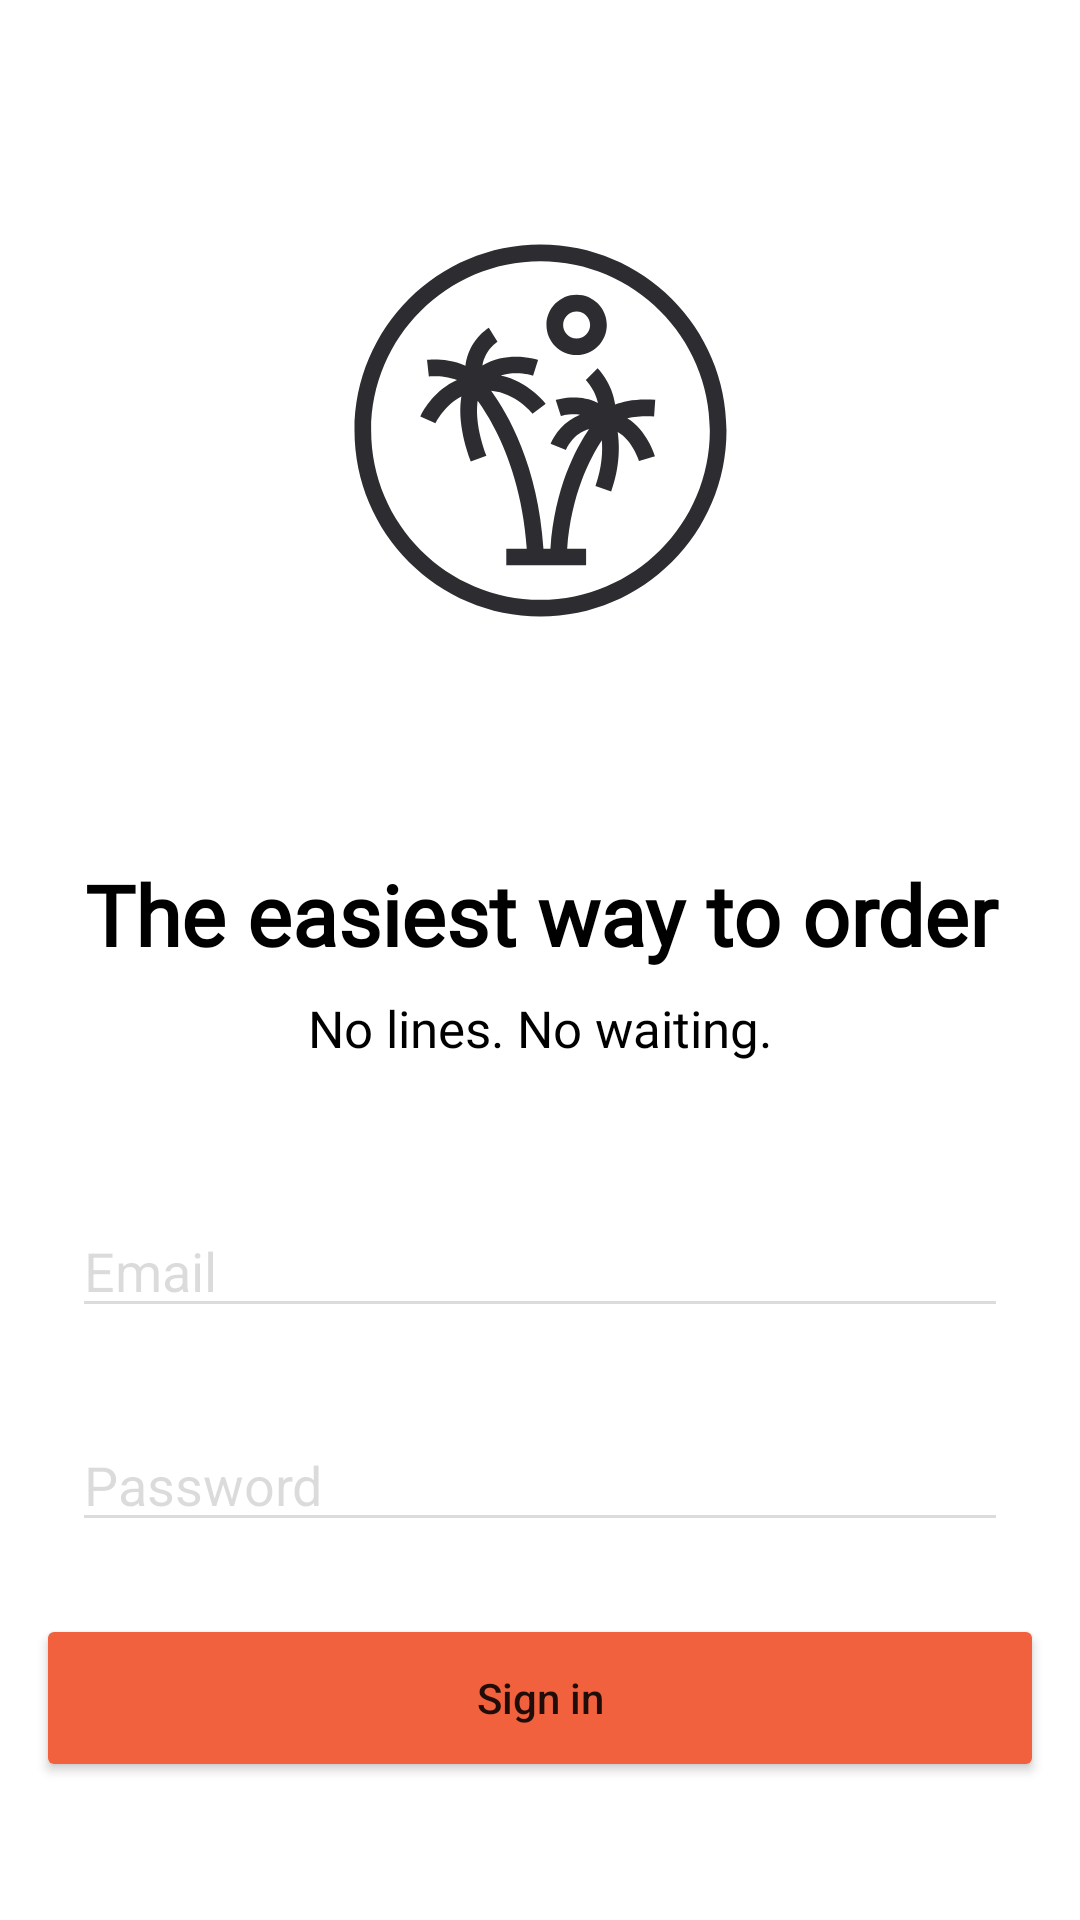

This screen was rendered from an Android layout file. Write that file and the resources it references.
<!-- AndroidManifest.xml: application theme Theme.VenueApp -->
<!-- res/layout/activity_login.xml -->
<?xml version="1.0" encoding="utf-8"?>
<RelativeLayout
    xmlns:android="http://schemas.android.com/apk/res/android"
    android:layout_width="match_parent"
    android:layout_height="match_parent"
    android:background="@color/background">

    <ImageView
        android:id="@+id/logo"
        android:layout_width="match_parent"
        android:layout_height="wrap_content"
        android:layout_above="@id/text_holder"
        android:layout_marginBottom="80dp"
        android:contentDescription="@null"
        android:src="@drawable/logo"/>

    <LinearLayout
        android:id="@+id/text_holder"
        android:layout_width="match_parent"
        android:layout_height="wrap_content"
        android:layout_centerVertical="true"
        android:layout_marginHorizontal="24dp"
        android:orientation="vertical">

        <TextView
            android:layout_width="match_parent"
            android:layout_height="wrap_content"
            android:layout_marginBottom="8dp"
            android:fontFamily="@font/circular_std"
            android:gravity="center"
            android:text="@string/login_screen_title"
            android:textColor="@color/black"
            android:textSize="28sp"
            android:textStyle="bold"/>

        <TextView
            android:layout_width="match_parent"
            android:layout_height="wrap_content"
            android:fontFamily="@font/circular_std"
            android:gravity="center"
            android:text="@string/login_screen_description"
            android:textColor="@color/black"
            android:textSize="17sp"/>
    </LinearLayout>

    <LinearLayout
        android:layout_width="match_parent"
        android:layout_height="wrap_content"
        android:layout_above="@id/sign_in_btn"
        android:layout_marginHorizontal="24dp"
        android:orientation="vertical">

        <EditText
            android:id="@+id/email_edit_text"
            android:layout_width="match_parent"
            android:layout_height="wrap_content"
            android:layout_marginVertical="30dp"
            android:backgroundTint="@color/grey"
            android:hint="@string/email"
            android:inputType="textEmailAddress"
            android:maxLines="1"
            android:textColorHint="@color/grey"/>

        <EditText
            android:id="@+id/password_edit_text"
            android:layout_width="match_parent"
            android:layout_height="wrap_content"
            android:backgroundTint="@color/grey"
            android:hint="@string/password"
            android:inputType="textPassword"
            android:maxLines="1"
            android:textColorHint="@color/grey"/>
    </LinearLayout>

    <Button
        android:id="@+id/sign_in_btn"
        android:layout_width="match_parent"
        android:layout_height="56dp"
        android:layout_alignParentBottom="true"
        android:layout_marginHorizontal="12dp"
        android:layout_marginTop="24dp"
        android:layout_marginBottom="46dp"
        android:backgroundTint="@color/button_orange"
        android:text="@string/sign_in"
        android:textAllCaps="false"/>
</RelativeLayout>
<!-- resources referenced by this layout -->
<resources>
  <color name="background">@color/white</color>
  <color name="black">#FF000000</color>
  <color name="button_orange">#F2613D</color>
  <color name="grey">#2C2C3133</color>
  <!-- drawable logo: vector/xml drawable (drawable, 2158 chars, omitted) -->
  <string name="email">Email</string>
  <string name="login_screen_description">No lines. No waiting.</string>
  <string name="login_screen_title">The easiest way to order</string>
  <string name="password">Password</string>
  <string name="sign_in">Sign in</string>
  <style name="Theme.VenueApp" parent="Theme.AppCompat.Light.NoActionBar">
          
          <item name="colorPrimary">@color/purple_500</item>
          <item name="colorPrimaryVariant">@color/purple_700</item>
          <item name="colorOnPrimary">@color/white</item>
          
          <item name="colorSecondary">@color/teal_200</item>
          <item name="colorSecondaryVariant">@color/teal_700</item>
          <item name="colorOnSecondary">@color/black</item>
          
          <item name="android:statusBarColor">?attr/colorPrimaryVariant</item>
          
      </style>
  <color name="white">#FFFFFFFF</color>
  <color name="purple_500">#FF6200EE</color>
  <color name="purple_700">#FF3700B3</color>
  <color name="teal_200">#FF03DAC5</color>
  <color name="teal_700">#FF018786</color>
</resources>
